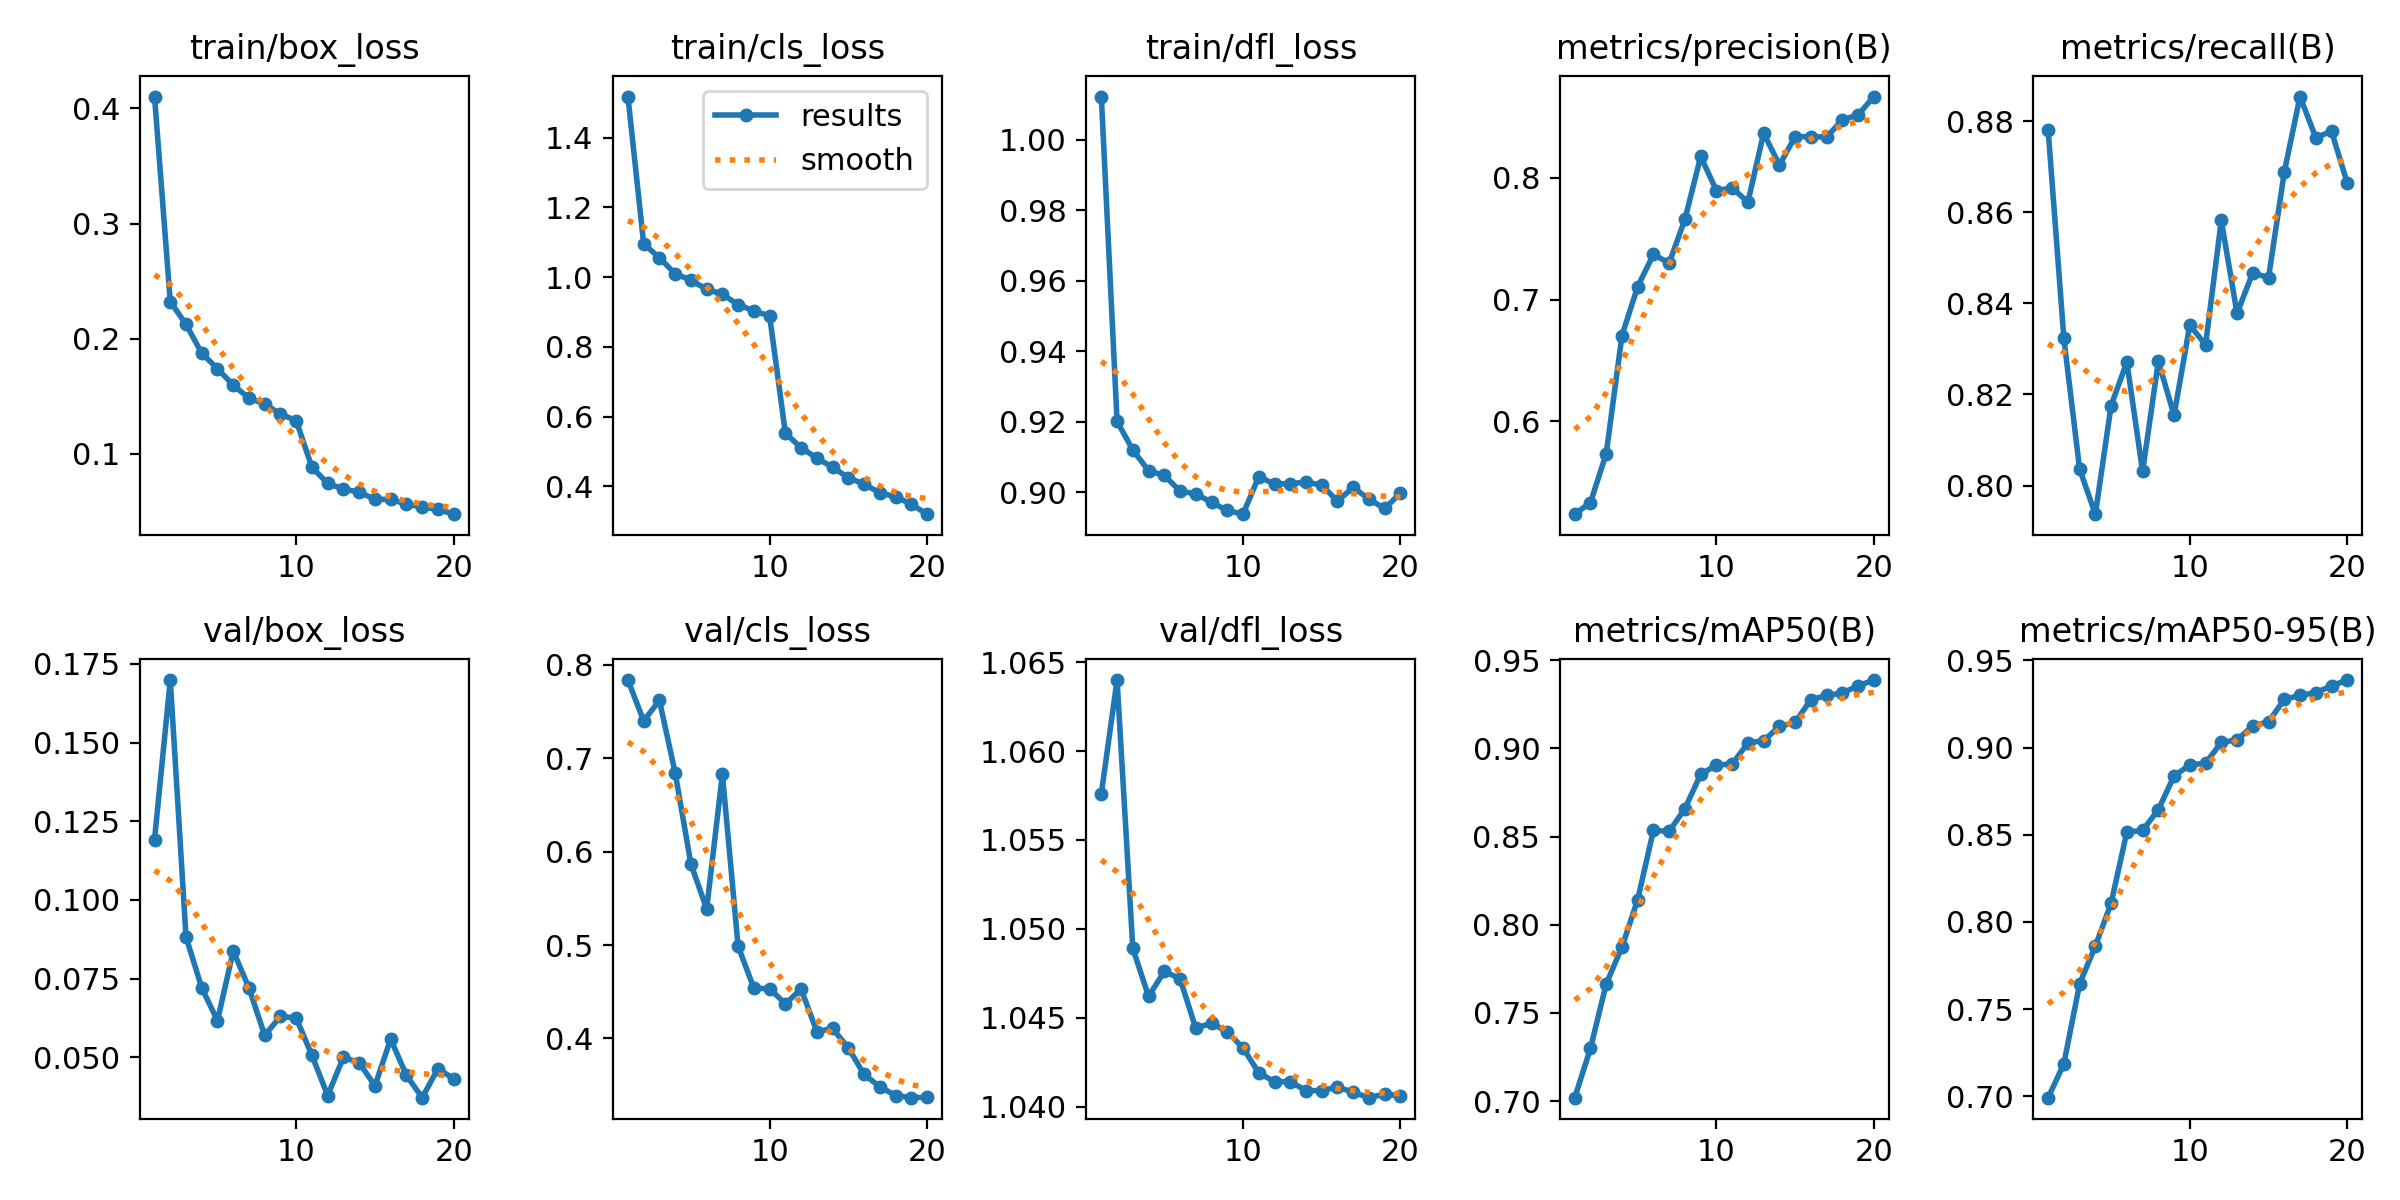

Data behind this chart, as committed beside it:
epoch, train/box_loss, train/cls_loss, train/dfl_loss, metrics/precision(B), metrics/recall(B), metrics/mAP50(B), metrics/mAP50-95(B), val/box_loss, val/cls_loss, val/dfl_loss, lr/pg0, lr/pg1, lr/pg2
1, 0.4103, 1.518, 1.012, 0.5239, 0.8781, 0.702, 0.6992, 0.1191, 0.7838, 1.058, 0.0004161, 0.0004161, 0.0004161
2, 0.2322, 1.096, 0.9201, 0.5335, 0.8323, 0.7299, 0.7186, 0.1699, 0.74, 1.064, 0.0007916, 0.0007916, 0.0007916
3, 0.2124, 1.056, 0.912, 0.5736, 0.8036, 0.7665, 0.7644, 0.08822, 0.762, 1.049, 0.001126, 0.001126, 0.001126
4, 0.1873, 1.01, 0.9061, 0.6704, 0.7937, 0.7873, 0.7862, 0.07202, 0.6844, 1.046, 0.001064, 0.001064, 0.001064
5, 0.1738, 0.9913, 0.9048, 0.7107, 0.8175, 0.8143, 0.8106, 0.06162, 0.5869, 1.048, 0.001064, 0.001064, 0.001064
6, 0.1595, 0.9655, 0.9003, 0.737, 0.8271, 0.8535, 0.8515, 0.08375, 0.5386, 1.047, 0.001002, 0.001002, 0.001002
7, 0.1482, 0.951, 0.8995, 0.73, 0.8031, 0.8529, 0.8525, 0.07199, 0.6829, 1.044, 0.0009406, 0.0009406, 0.0009406
8, 0.1432, 0.9214, 0.8971, 0.7659, 0.8272, 0.8659, 0.8644, 0.05692, 0.4986, 1.045, 0.0008787, 0.0008787, 0.0008787
9, 0.1344, 0.9031, 0.8949, 0.8175, 0.8155, 0.8853, 0.8837, 0.06302, 0.4536, 1.044, 0.0008169, 0.0008169, 0.0008169
10, 0.1288, 0.889, 0.8938, 0.7895, 0.8352, 0.8905, 0.89, 0.06242, 0.4533, 1.043, 0.000755, 0.000755, 0.000755
11, 0.08807, 0.5528, 0.9044, 0.7916, 0.8309, 0.8911, 0.891, 0.05056, 0.437, 1.042, 0.0006931, 0.0006931, 0.0006931
12, 0.07416, 0.5104, 0.9023, 0.78, 0.8582, 0.9031, 0.903, 0.03783, 0.4528, 1.041, 0.0006312, 0.0006312, 0.0006312
13, 0.0692, 0.4812, 0.9025, 0.8366, 0.8378, 0.9044, 0.9044, 0.05001, 0.4073, 1.041, 0.0005694, 0.0005694, 0.0005694
14, 0.06663, 0.4544, 0.9028, 0.8104, 0.8467, 0.9125, 0.9125, 0.04826, 0.4106, 1.041, 0.0005075, 0.0005075, 0.0005075
15, 0.06029, 0.425, 0.9021, 0.8337, 0.8456, 0.9148, 0.9148, 0.04092, 0.3898, 1.041, 0.0004456, 0.0004456, 0.0004456
16, 0.06027, 0.4058, 0.8974, 0.8337, 0.8688, 0.9276, 0.9276, 0.05576, 0.3614, 1.041, 0.0003837, 0.0003837, 0.0003837
17, 0.05627, 0.3816, 0.9014, 0.8334, 0.8854, 0.93, 0.93, 0.04425, 0.3482, 1.041, 0.0003219, 0.0003219, 0.0003219
18, 0.05353, 0.37, 0.898, 0.8475, 0.8764, 0.9315, 0.9315, 0.03714, 0.3388, 1.04, 0.00026, 0.00026, 0.00026
19, 0.05156, 0.3487, 0.8954, 0.8515, 0.8778, 0.9354, 0.9354, 0.04631, 0.3365, 1.041, 0.0001981, 0.0001981, 0.0001981
20, 0.04743, 0.3201, 0.8998, 0.8666, 0.8664, 0.9387, 0.9387, 0.0432, 0.337, 1.041, 0.0001363, 0.0001363, 0.0001363
